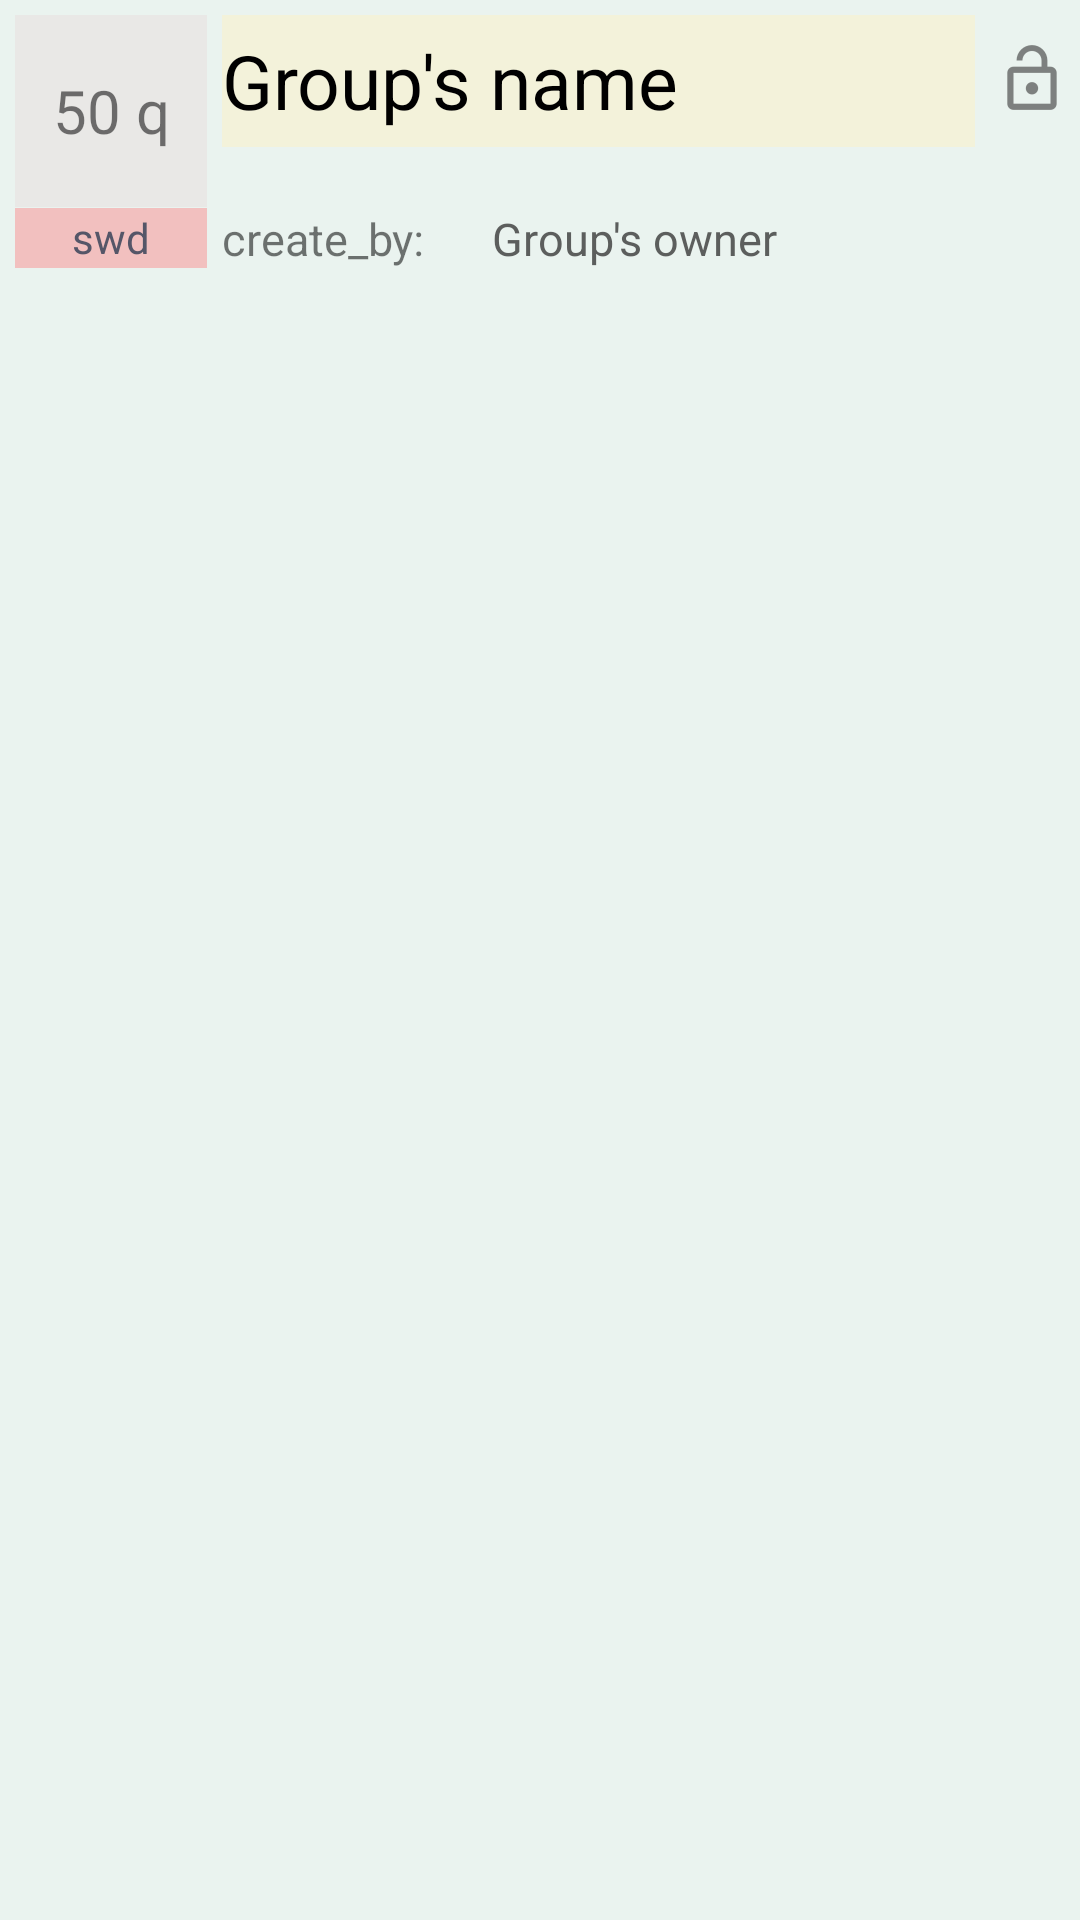

Produce the Android XML layout that renders to this screen, including the resource entries it uses.
<!-- AndroidManifest.xml: application theme CustomTheme -->
<!-- res/layout/group_item_layout.xml -->
<?xml version="1.0" encoding="utf-8"?>
<RelativeLayout xmlns:android="http://schemas.android.com/apk/res/android"
    android:layout_width="match_parent"
    android:layout_height="match_parent"
    android:background="#94e1f0e8"
    android:orientation="vertical">

    <TextView
        android:id="@+id/textView_numberQuestion"
        android:layout_width="wrap_content"
        android:layout_height="wrap_content"
        android:layout_marginBottom="5dp"
        android:layout_marginEnd="5dp"
        android:layout_marginLeft="5dp"
        android:layout_marginRight="5dp"
        android:layout_marginStart="5dp"
        android:layout_marginTop="5dp"
        android:width="64dp"
        android:height="64dp"
        android:background="#9ae9e2e2"
        android:gravity="center"

        android:text="50 q"
        android:textSize="20dp" />

    <TextView
        android:id="@+id/textView_tag"
        android:layout_width="wrap_content"
        android:layout_height="wrap_content"
        android:layout_alignStart="@+id/textView_numberQuestion"
        android:layout_below="@+id/textView_numberQuestion"
        android:layout_marginTop="-5dp"
        android:width="64dp"
        android:height="20dp"
        android:background="#cff4b4b4"
        android:gravity="center"
        android:text="swd"
        android:textColor="#555668" />

    <TextView
        android:id="@+id/textView_groupName"
        android:layout_width="251dp"
        android:layout_height="wrap_content"
        android:layout_above="@id/textView_groupOwner"
        android:layout_alignTop="@+id/textView_numberQuestion"
        android:layout_centerHorizontal="true"
        android:layout_marginBottom="25dp"
        android:layout_marginTop="0dp"
        android:layout_toRightOf="@id/textView_numberQuestion"
        android:background="#c1f6f2d4"
        android:gravity="center_vertical"
        android:text="Group's name"
        android:textColor="#000000"
        android:textSize="25dp"></TextView>


    <TextView
        android:id="@+id/textView_labelOwner"
        android:layout_width="wrap_content"
        android:layout_height="wrap_content"
        android:layout_alignStart="@+id/textView_groupName"
        android:layout_below="@+id/textView_numberQuestion"
        android:layout_marginTop="-5dp"
        android:text="create_by:"
        android:textSize="15dp" />

    <TextView
        android:id="@+id/textView_groupOwner"
        android:layout_width="138dp"
        android:layout_height="wrap_content"
        android:layout_alignParentEnd="true"
        android:layout_below="@+id/textView_numberQuestion"
        android:layout_marginEnd="58dp"
        android:layout_marginTop="-5dp"
        android:text="Group's owner"
        android:textColor="#d540413f"
        android:textSize="15dp" />

    <TextView
        android:id="@+id/img_psss_group"
        android:layout_width="wrap_content"
        android:layout_height="wrap_content"

        android:layout_alignParentEnd="true"
        android:layout_alignTop="@+id/textView_numberQuestion"
        android:drawableRight="@drawable/ic_action_name"
        android:textSize="32sp" />

    <TextView
        android:id="@+id/img_unlock_pass_group"
        android:layout_width="wrap_content"
        android:layout_height="wrap_content"

        android:layout_alignParentEnd="true"
        android:layout_alignTop="@+id/textView_numberQuestion"
        android:drawableRight="@drawable/unlock"
        android:textSize="32sp" />

    


</RelativeLayout>
<!-- resources referenced by this layout -->
<resources>
  <!-- drawable unlock: png bitmap (drawable-xxhdpi, 1046 bytes) -->
  <style name="CustomTheme" parent="Theme.AppCompat.Light">
  
          <item name="contentInsetStart">0dp</item>
          <item name="contentInsetEnd">0dp</item>
      </style>
</resources>
